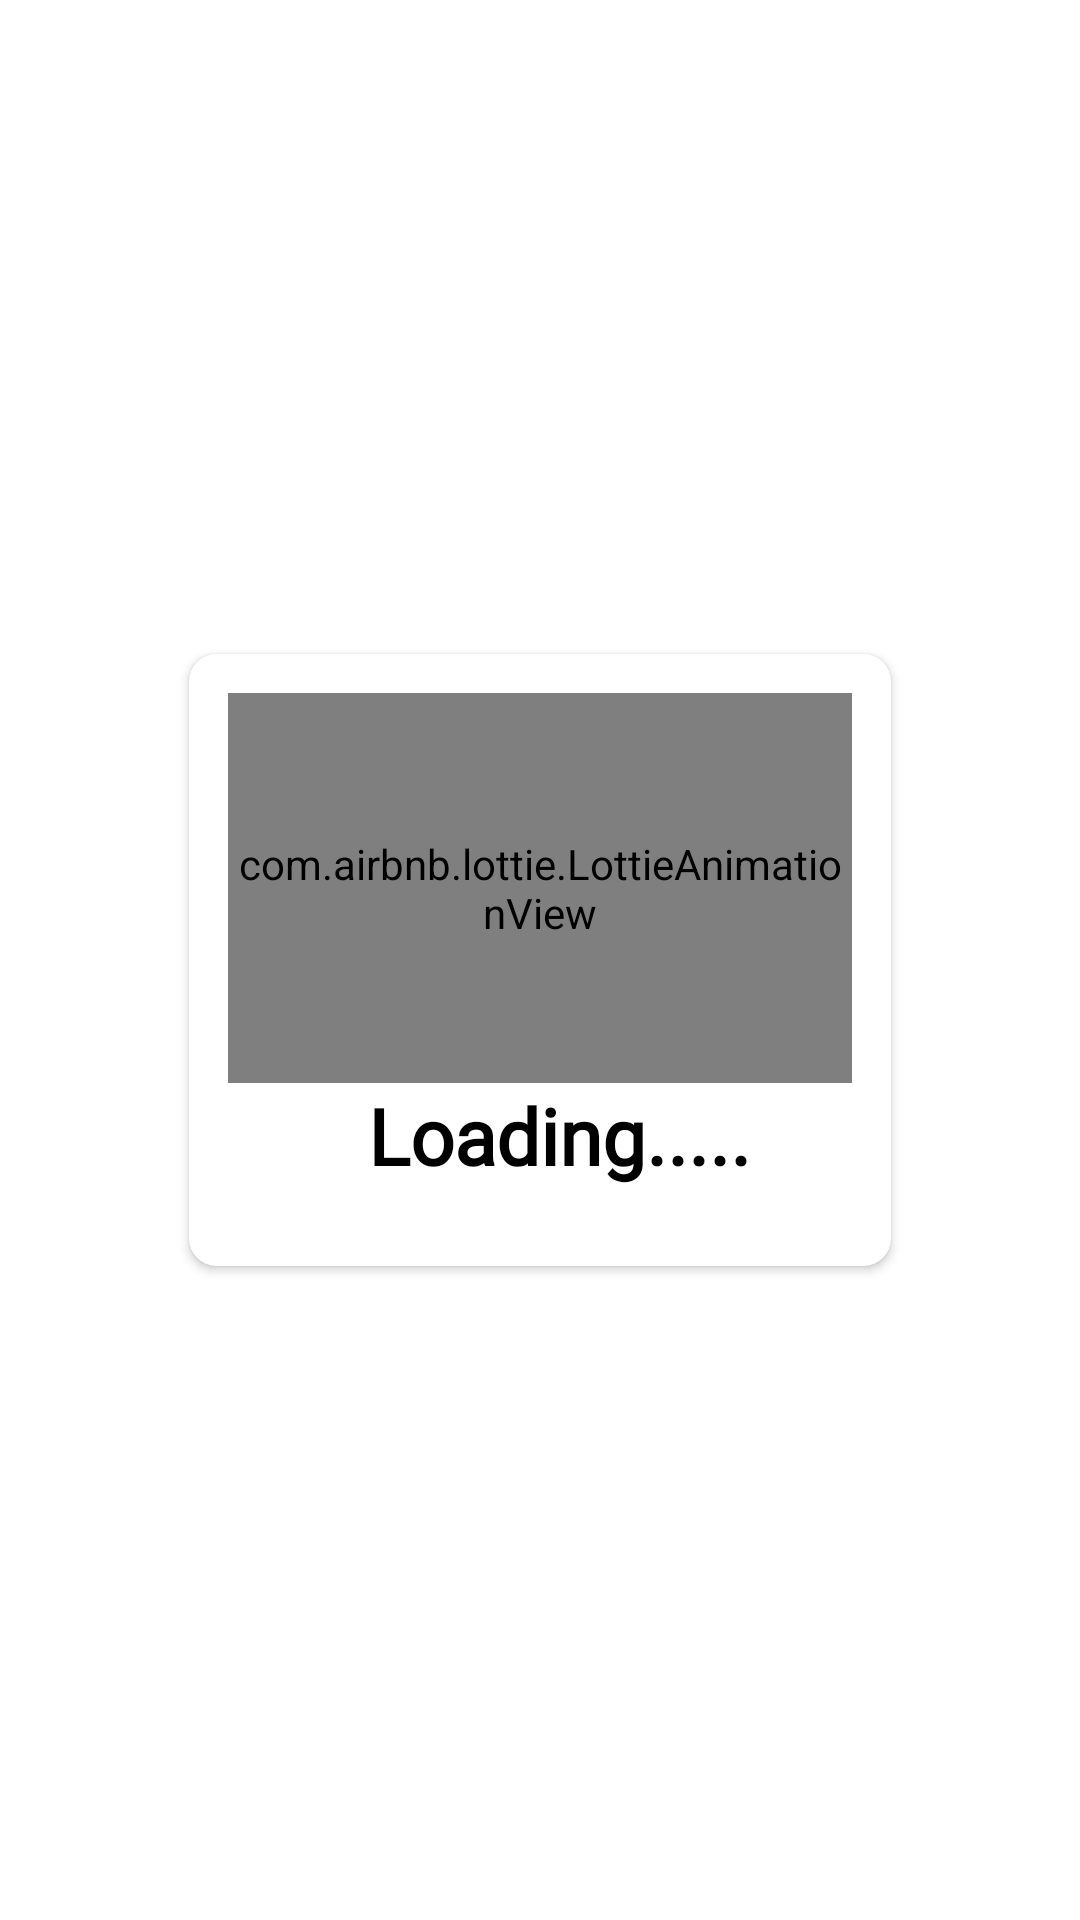

Here is an Android app screen rendered from its layout file. Give the layout XML and the strings, colors and styles it references.
<!-- AndroidManifest.xml: application theme AppTheme -->
<!-- res/layout/dialog_loading.xml -->
<?xml version="1.0" encoding="utf-8"?>
<LinearLayout xmlns:android="http://schemas.android.com/apk/res/android"
    xmlns:app="http://schemas.android.com/apk/res-auto"
    android:layout_width="match_parent"
    android:layout_height="match_parent"
    android:orientation="vertical"
    android:gravity="center">

    <androidx.cardview.widget.CardView
        android:id="@+id/alertLay"
        android:layout_width="234dp"
        android:layout_height="wrap_content"
        app:cardCornerRadius="9.1dp">

            <LinearLayout
                android:id="@+id/lyt_progress"
                android:layout_width="match_parent"
                android:layout_height="wrap_content"
                android:gravity="center"
                android:orientation="vertical"
                android:padding="13dp"
                android:layout_marginBottom="13dp">

                <com.airbnb.lottie.LottieAnimationView
                    android:layout_width="match_parent"
                    android:layout_height="130dp"
                    app:lottie_autoPlay="true"
                    app:lottie_loop="true"
                    app:lottie_fileName="loader.json" />

                <TextView
                    android:layout_width="wrap_content"
                    android:layout_height="wrap_content"
                    android:layout_marginStart="6.5dp"
                    android:layout_marginLeft="6.5dp"
                    android:text="@string/loading"
                    android:fontFamily="@font/ps_semi_bold"
                    android:textStyle="bold"
                    android:textColor="#000"
                    android:textSize="26sp" />

            </LinearLayout>

    </androidx.cardview.widget.CardView>
</LinearLayout>
<!-- resources referenced by this layout -->
<resources>
  <string name="loading">Loading.....</string>
  
  
      ///////loading animation....
  <style name="AppTheme" parent="Theme.MaterialComponents.DayNight.DarkActionBar">
  
          <item name="colorPrimary">@color/ColorOrange</item>
          <item name="colorPrimaryVariant">@color/ColorOrange</item>
          <item name="colorOnPrimary">@color/white</item>
          
          <item name="colorSecondary">@color/teal_200</item>
          <item name="colorSecondaryVariant">@color/teal_700</item>
          <item name="colorOnSecondary">@color/black</item>
          
          <item name="android:statusBarColor" tools:targetApi="l">?attr/colorPrimaryVariant</item>
          
          <item name="backgroundColor">@color/white</item>
          <item name="cardBackgroundColor">@color/white</item>
          <item name="textcolor">#4E4C4C</item>
          <item name="background">@color/white</item>
          <item name="tintcolor">#000000</item>
          <item name="buttoncolor">#C1C1B4</item>
      </style>
  <color name="ColorOrange">#FB9E6F</color>
  <color name="white">#FFFFFFFF</color>
  <color name="teal_200">#0F9D58</color>
  <color name="teal_700">#FF018786</color>
  <color name="black">#FF000000</color>
</resources>
